Run: headless pygame with SDL's dummy video driver; simulated clock (each Clock.tick advances the game by its frame time, no real sleeping); random seed 0; keys injected as events and as key.get_pressed() state; mouse plan: one left click at the window centre at the start of phase 2, then a move to the lower-right quarter at the start of phase 3.
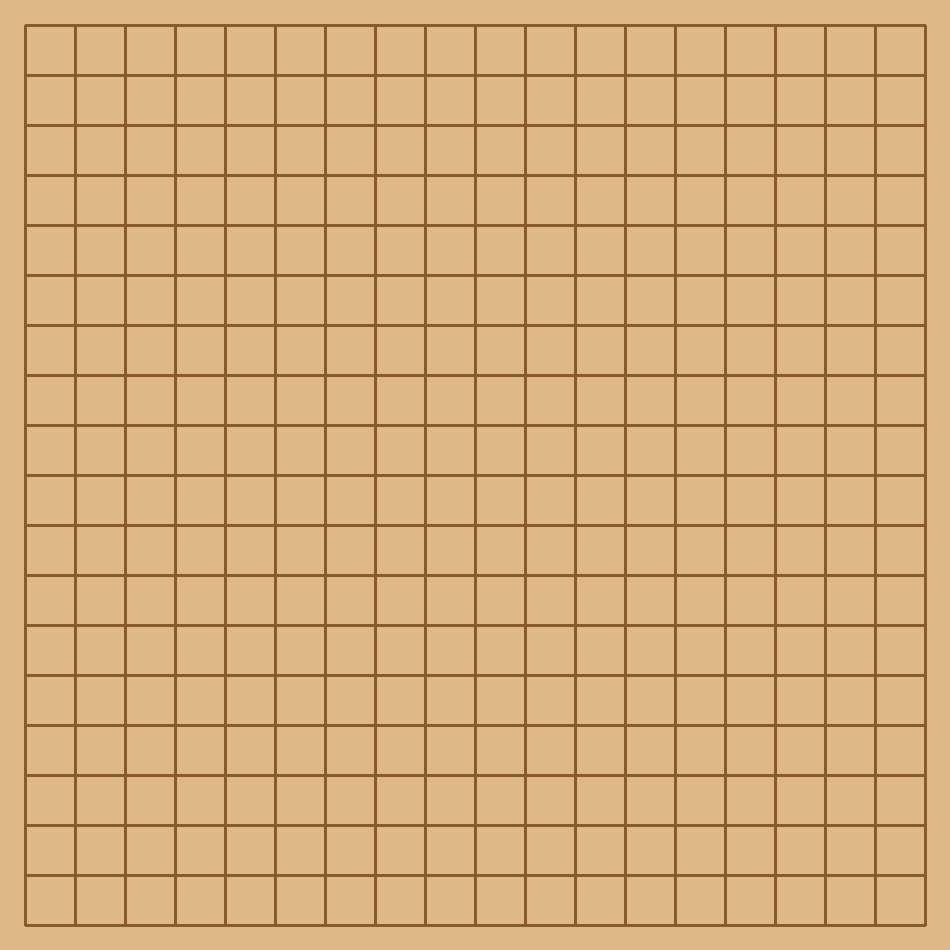
Frame 1 of 4 · flips 1–60 · no input
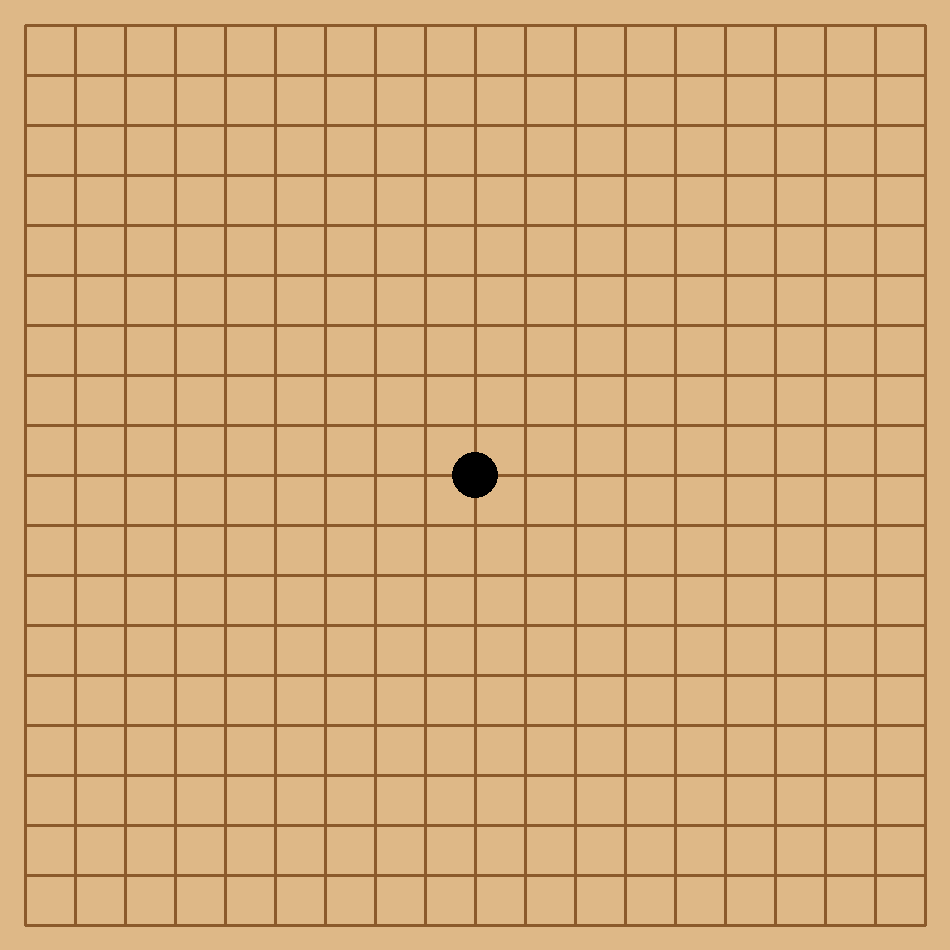
Frame 2 of 4 · flips 61–180 · clicked the window centre · tapped SPACE, RETURN · held RIGHT (→), D
Frame 3 of 4 · flips 181–300 · moved the mouse to the lower-right quarter · held DOWN (↓), S · screen unchanged from frame 2, image omitted
Frame 4 of 4 · flips 301–420 · held LEFT (←), A, UP (↑), W · screen unchanged from frame 3, image omitted

The pygame program that drew these frames:

import pygame,sys

WIDTH = 950
HEIGHT = 950

board = []
for i in range(19):
    board.append([0 for i in range(19)])

class Piece:
    def __init__(self,screen):
        self.screen = screen

    def draw(self,color,pos):
        pygame.draw.circle(self.screen,color,pos,23)

def draw(screen,piece):
    screen.fill("#DEB887")

    for i in range(19):
        pygame.draw.line(screen,"#8B5A2B",(25+i*50,25),(25+i*50,HEIGHT-25),3)
    for j in range(19):
        pygame.draw.line(screen,"#8B5A2B",(25,25+j*50),(WIDTH-25,25+j*50),3)

    for i in range(19):
        for j in range(19):
            if board[i][j] == 1:
                pos = (i*50+25,j*50+25)
                piece.draw("black",pos)
            elif board[i][j] == 2:
                pos = (i*50+25,j*50+25)
                piece.draw("white",pos)

def main():
    COLOR = 1

    pygame.init()

    screen = pygame.display.set_mode((WIDTH,HEIGHT))
    pygame.display.set_caption("Connect6")

    clock = pygame.time.Clock()

    piece = Piece(screen)

    while True:
        for event in pygame.event.get():
            if event.type == pygame.QUIT:
                pygame.quit()
                sys.exit()
            if event.type == pygame.MOUSEBUTTONDOWN:
                pos = pygame.mouse.get_pos()
                gx = round((pos[0] - 25) / 50)
                gy = round((pos[1] - 25) / 50)

                if COLOR == 1 and board[gx][gy] == 0:
                    board[gx][gy] = 1
                    COLOR = 2
                elif COLOR == 2 and board[gx][gy] == 0:
                    board[gx][gy] = 2
                    COLOR = 1

        draw(screen,piece)

        pygame.display.update()
        clock.tick(60)

if __name__ == "__main__":
    main()
